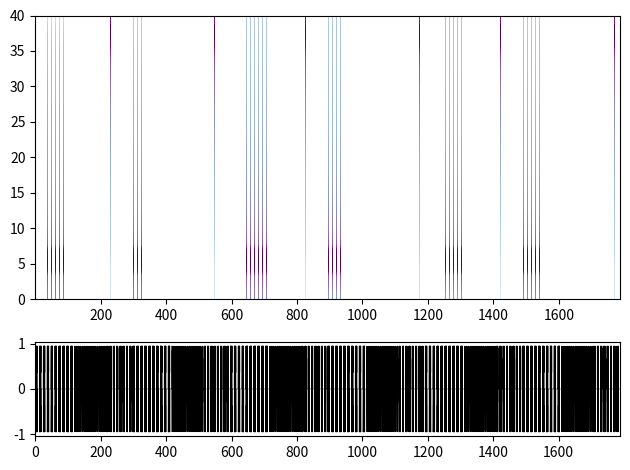

Write the Python code that produced this figure.
# -*- coding: utf-8 -*-
"""
Created on Thu Sep  5 21:10:32 2019

@author: jpeacock
"""

import numpy as np
import matplotlib.pyplot as plt
from matplotlib import gridspec

dt = 1./80
train_type = 'competitor'

if train_type == 'cool': 
    cmap = 'Blues'
#phase_dict = {'1':{'f':5, 't_on':10, 't_off':0, 'reps':12, 't_total':120, 'power':1},
#              '2':{'f':25, 't_on':7, 't_off':4, 'reps':32, 't_total':224+128, 'power':1},
#              '3':{'f':2, 't_on':5, 't_off':0, 'reps':9, 't_total':45, 'power':1},
#              '4':{'f':25, 't_on':7, 't_off':4, 'reps':32, 't_total':224+128, 'power':1},
#              '5':{'f':2, 't_on':5, 't_off':0, 'reps':9, 't_total':45, 'power':1},
#              '6':{'f':40, 't_on':6, 't_off':5, 'reps':32, 't_total':192+160, 'power':1},
#              '7':{'f':2, 't_on':5, 't_off':0, 'reps':9, 't_total':45, 'power':1},
#              '8':{'f':40, 't_on':6, 't_off':5, 'reps':32, 't_total':192+160, 'power':1},
#              '9':{'f':3, 't_on':10, 't_off':0, 'reps':12, 't_total':120, 'power':1}}

    phase_dict = {1:{'f':5, 't_on':10, 't_off':0, 'reps':12, 't_total':120, 'power':1},
                  2:{'f':30, 't_on':6, 't_off':5, 'reps':32, 't_total':224+128, 'power':1},
                  3:{'f':2, 't_on':5, 't_off':0, 'reps':9, 't_total':45, 'power':1},
                  4:{'f':30, 't_on':6, 't_off':5, 'reps':32, 't_total':224+128, 'power':1},
                  5:{'f':2, 't_on':5, 't_off':0, 'reps':9, 't_total':45, 'power':1},
                  6:{'f':40, 't_on':6, 't_off':5, 'reps':32, 't_total':192+160, 'power':1},
                  7:{'f':2, 't_on':5, 't_off':0, 'reps':9, 't_total':45, 'power':1},
                  8:{'f':40, 't_on':6, 't_off':5, 'reps':32, 't_total':192+160, 'power':1},
                  9:{'f':3, 't_on':10, 't_off':0, 'reps':12, 't_total':120, 'power':1}}
elif train_type == 'competitor':
    cmap = 'BuPu'
    phase_dict = {1:{'f':5, 't_on':6, 't_off':6, 'reps':10, 't_total':120, 'power':.95},
                  2:{'f':31, 't_on':2.81, 't_off':2.95, 'reps':17, 't_total':47.77+50.15, 'power':.95},
                  3:{'f':38, 't_on':5.05, 't_off':4.95, 'reps':8, 't_total':40.4+39.6, 'power':.95},
                  4:{'f':5, 't_on':6, 't_off':6, 'reps':10, 't_total':120, 'power':.95},
                  5:{'f':31, 't_on':2.81, 't_off':2.95, 'reps':17, 't_total':47.77+50.15, 'power':.95},
                  6:{'f':38, 't_on':5.05, 't_off':4.95, 'reps':8, 't_total':40.4+39.6, 'power':.95},
                  7:{'f':5, 't_on':6, 't_off':6, 'reps':10, 't_total':120, 'power':.95},
                  8:{'f':31, 't_on':2.81, 't_off':2.95, 'reps':17, 't_total':47.77+50.15, 'power':.95},
                  9:{'f':38, 't_on':5.05, 't_off':4.95, 'reps':8, 't_total':40.4+39.6, 'power':.95},
                  10:{'f':5, 't_on':6, 't_off':6, 'reps':10, 't_total':120, 'power':.95},
                  11:{'f':31, 't_on':2.81, 't_off':2.95, 'reps':17, 't_total':47.77+50.15, 'power':.95},
                  12:{'f':38, 't_on':5.05, 't_off':4.95, 'reps':8, 't_total':40.4+39.6, 'power':.95},
                  13:{'f':5, 't_on':6, 't_off':6, 'reps':10, 't_total':120, 'power':.95},
                  14:{'f':31, 't_on':2.81, 't_off':2.95, 'reps':17, 't_total':47.77+50.15, 'power':.95},
                  15:{'f':38, 't_on':5.05, 't_off':4.95, 'reps':8, 't_total':40.4+39.6, 'power':.95},
                  16:{'f':5, 't_on':6, 't_off':6, 'reps':10, 't_total':120, 'power':.95},
                  17:{'f':31, 't_on':2.81, 't_off':2.95, 'reps':17, 't_total':47.77+50.15, 'power':.95},
                  18:{'f':38, 't_on':5.05, 't_off':4.95, 'reps':8, 't_total':40.4+39.6, 'power':.95}}

def phase(f, t_on, t_off, reps, power, dt=dt, **kwargs):
    """
    make a phase
    """

    df = 1./dt
    n = (t_on + t_off) * reps
    p = np.zeros(int(n * df))
    t_on_arr = np.arange(t_on * df) * dt
    
    n_on = int(t_on * df)
    n_off = int(t_off * df)
    t_on_arr = np.arange(n_on) * dt
    for ii in range(reps):
        index_01 = int(ii * (n_on + n_off))
        index_02 = index_01 + n_on
        p[index_01:index_02] = power * np.cos(2 * np.pi * f * t_on_arr)
        if t_off != 0:
            index_03 = index_02
            index_04 = (ii + 1) * (n_on + n_off)
            p[index_03:index_04] = 0
    
    return p

n_total = sum([phase_dict[key]['t_total'] for key in phase_dict.keys()])
pulse_train = np.array([])
for ii, key in enumerate(sorted(phase_dict.keys())):
    p1 = phase(**phase_dict[key])
    pulse_train = np.append(pulse_train, p1)

# =============================================================================
# plot
# =============================================================================
t = np.arange(pulse_train.size) * dt
fig = plt.figure(1)
fig.clf()
gs = gridspec.GridSpec(2, 1, height_ratios=[3, 1])
ax1 = fig.add_subplot(gs[0])
spec = ax1.specgram(pulse_train,
                    pad_to=2**6, 
                    NFFT=2**6, 
                    noverlap=2**4, 
                    Fs=1./dt,
                    cmap=cmap,
                    mode='psd')
ax2 = fig.add_subplot(gs[1])
l, = ax2.plot(t, pulse_train, 'k', lw=.25)
ax2.set_xlim(t.min(), t.max())
plt.tight_layout()
plt.show()



